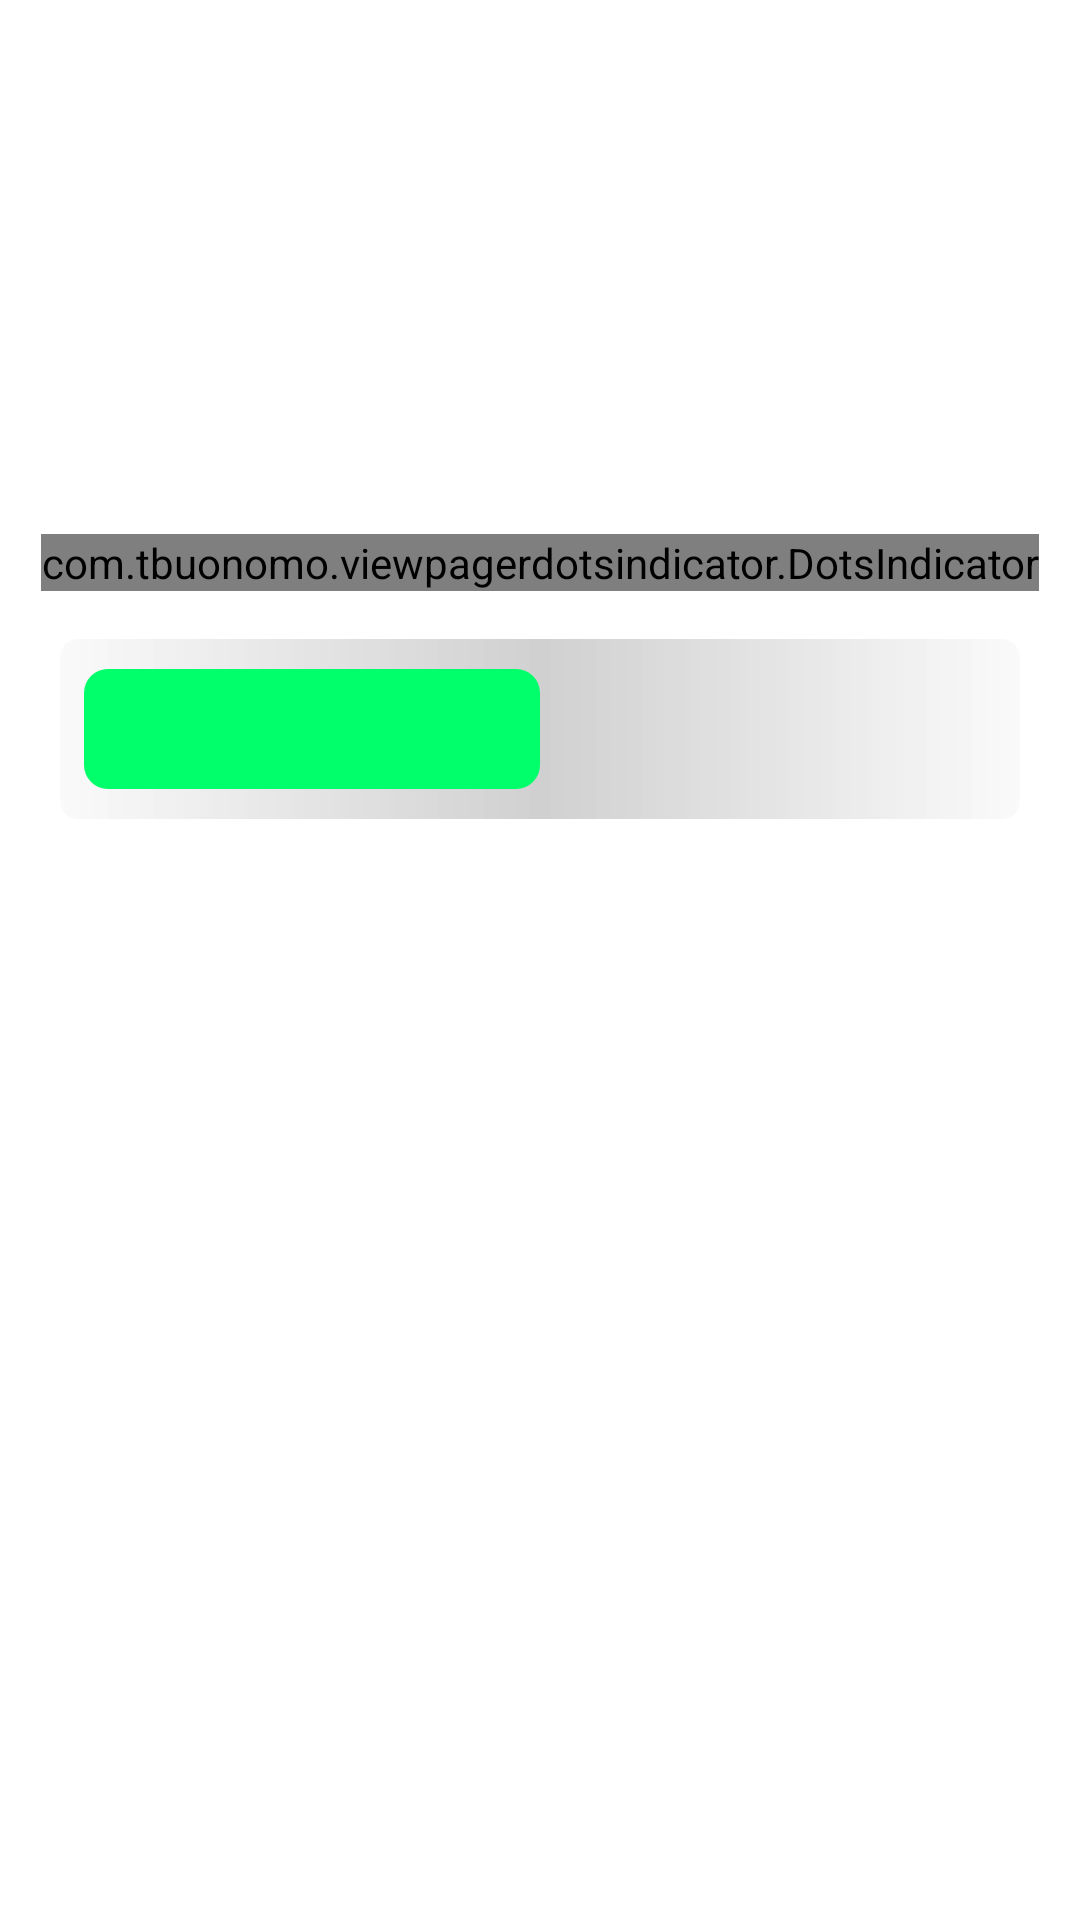

Write the Android layout XML for this screen, with the resource values it uses.
<!-- AndroidManifest.xml: application theme Theme.MoviesBookingApp -->
<!-- res/layout/fragment_movies.xml -->
<?xml version="1.0" encoding="utf-8"?>
<androidx.coordinatorlayout.widget.CoordinatorLayout xmlns:android="http://schemas.android.com/apk/res/android"
    xmlns:app="http://schemas.android.com/apk/res-auto"
    xmlns:tools="http://schemas.android.com/tools"
    android:layout_width="match_parent"
    android:layout_height="match_parent"
    tools:context=".activities.fragments.MoviesFragment">

    <androidx.core.widget.NestedScrollView
        android:layout_width="match_parent"
        android:layout_height="match_parent">

        <RelativeLayout
            android:layout_width="match_parent"
            android:layout_height="match_parent">

            <androidx.viewpager.widget.ViewPager
                android:id="@+id/viewPagerBanner"
                android:layout_width="match_parent"
                android:layout_height="170dp"
                android:layout_alignParentStart="true"
                android:layout_alignParentEnd="true"
                android:clipToPadding="false"
                android:foregroundGravity="center"
                android:overScrollMode="never"
                android:paddingLeft="@dimen/margin_medium_2"
                android:paddingRight="@dimen/margin_medium_2" />

            <com.tbuonomo.viewpagerdotsindicator.DotsIndicator
                android:id="@+id/dotsIndicatorBanner"
                android:layout_width="wrap_content"
                android:layout_height="wrap_content"
                android:layout_below="@id/viewPagerBanner"
                android:layout_centerHorizontal="true"
                android:layout_marginTop="@dimen/margin_medium"
                app:dotsColor="@android:color/darker_gray"
                app:dotsCornerRadius="@dimen/margin_medium"
                app:dotsSize="@dimen/margin_medium"
                app:dotsSpacing="@dimen/margin_small"
                app:dotsWidthFactor="1"
                app:progressMode="false"
                app:selectedDotColor="@color/colorAccent" />


            <FrameLayout
                android:id="@+id/flTabLayout"
                android:layout_width="match_parent"
                android:layout_height="60dp"
                android:layout_below="@id/dotsIndicatorBanner"
                android:layout_marginStart="@dimen/margin_medium_3"
                android:layout_marginTop="@dimen/margin_medium_2"
                android:layout_marginEnd="@dimen/margin_medium_3"

                android:background="@drawable/backgorund_ns_section">

                <com.google.android.material.tabs.TabLayout
                    android:id="@+id/tabLayoutNsCs"
                    android:layout_width="match_parent"
                    android:layout_height="40dp"
                    android:layout_gravity="center_vertical"
                    android:layout_margin="@dimen/margin_medium"
                    android:background="@android:color/transparent"
                    app:tabIndicator="@drawable/tab_indicator"
                    app:tabIndicatorAnimationMode="elastic"
                    app:tabIndicatorColor="@color/colorAccent"
                    app:tabIndicatorFullWidth="true"
                    app:tabIndicatorGravity="stretch"
                    app:tabMode="fixed"
                    app:tabSelectedTextColor="@color/black"
                    app:tabTextColor="@color/colorSecondaryText">

                    <com.google.android.material.tabs.TabItem
                        android:layout_width="wrap_content"
                        android:layout_height="wrap_content"
                        android:elevation="@dimen/margin_xxlarge" />

                    <com.google.android.material.tabs.TabItem
                        android:layout_width="wrap_content"
                        android:layout_height="wrap_content"
                        android:elevation="@dimen/margin_xxlarge"

                        />


                </com.google.android.material.tabs.TabLayout>
            </FrameLayout>

            <androidx.viewpager2.widget.ViewPager2
                android:id="@+id/viewpagerNowShowing"
                android:layout_width="match_parent"
                android:layout_height="match_parent"
                android:layout_below="@id/flTabLayout" />

        </RelativeLayout>
    </androidx.core.widget.NestedScrollView>

</androidx.coordinatorlayout.widget.CoordinatorLayout>
<!-- resources referenced by this layout -->
<resources>
  <color name="black">#FF000000</color>
  <color name="colorAccent">#00FF6A</color>
  <color name="colorSecondaryText">#9E9E9E</color>
  <dimen name="margin_medium">8dp</dimen>
  <dimen name="margin_medium_2">16dp</dimen>
  <dimen name="margin_medium_3">20dp</dimen>
  <dimen name="margin_small">4dp</dimen>
  <dimen name="margin_xxlarge">48dp</dimen>
  <!-- drawable backgorund_ns_section (drawable) -->
  <?xml version="1.0" encoding="utf-8"?>
  <shape xmlns:android="http://schemas.android.com/apk/res/android"
      android:shape="rectangle">
      <solid android:color="#80444444"/>
      <gradient android:startColor="#40D9D9D9"
          android:endColor="#40D9D9D9"
          android:centerColor="#80444444"
          android:centerX="0.5"
          android:type="linear"/>
      <corners android:radius="6dp"/>
  </shape>
  <!-- drawable tab_indicator (drawable) -->
  <?xml version="1.0" encoding="utf-8"?>
  <shape xmlns:android="http://schemas.android.com/apk/res/android"
      android:shape="rectangle">
      <solid android:color="@color/colorAccent"/>
      <corners android:radius="@dimen/margin_medium"/>
  
  </shape>
  <style name="Theme.MoviesBookingApp" parent="Theme.MaterialComponents.DayNight.NoActionBar">
          
          <item name="colorPrimary">@color/colorPrimary</item>
          <item name="colorPrimaryDark">@color/colorPrimaryDark</item>
          <item name="colorAccent">@color/colorAccent</item>
  
          <item name="android:windowActionBar">false</item>
  
          
          <item name="android:statusBarColor" tools:targetApi="l">@color/colorPrimaryDark</item>
          
          <item name="android:textColorHint">@color/colorSecondaryText</item>
      </style>
  <color name="colorPrimary">#131313</color>
  <color name="colorPrimaryDark">#000000</color>
</resources>
